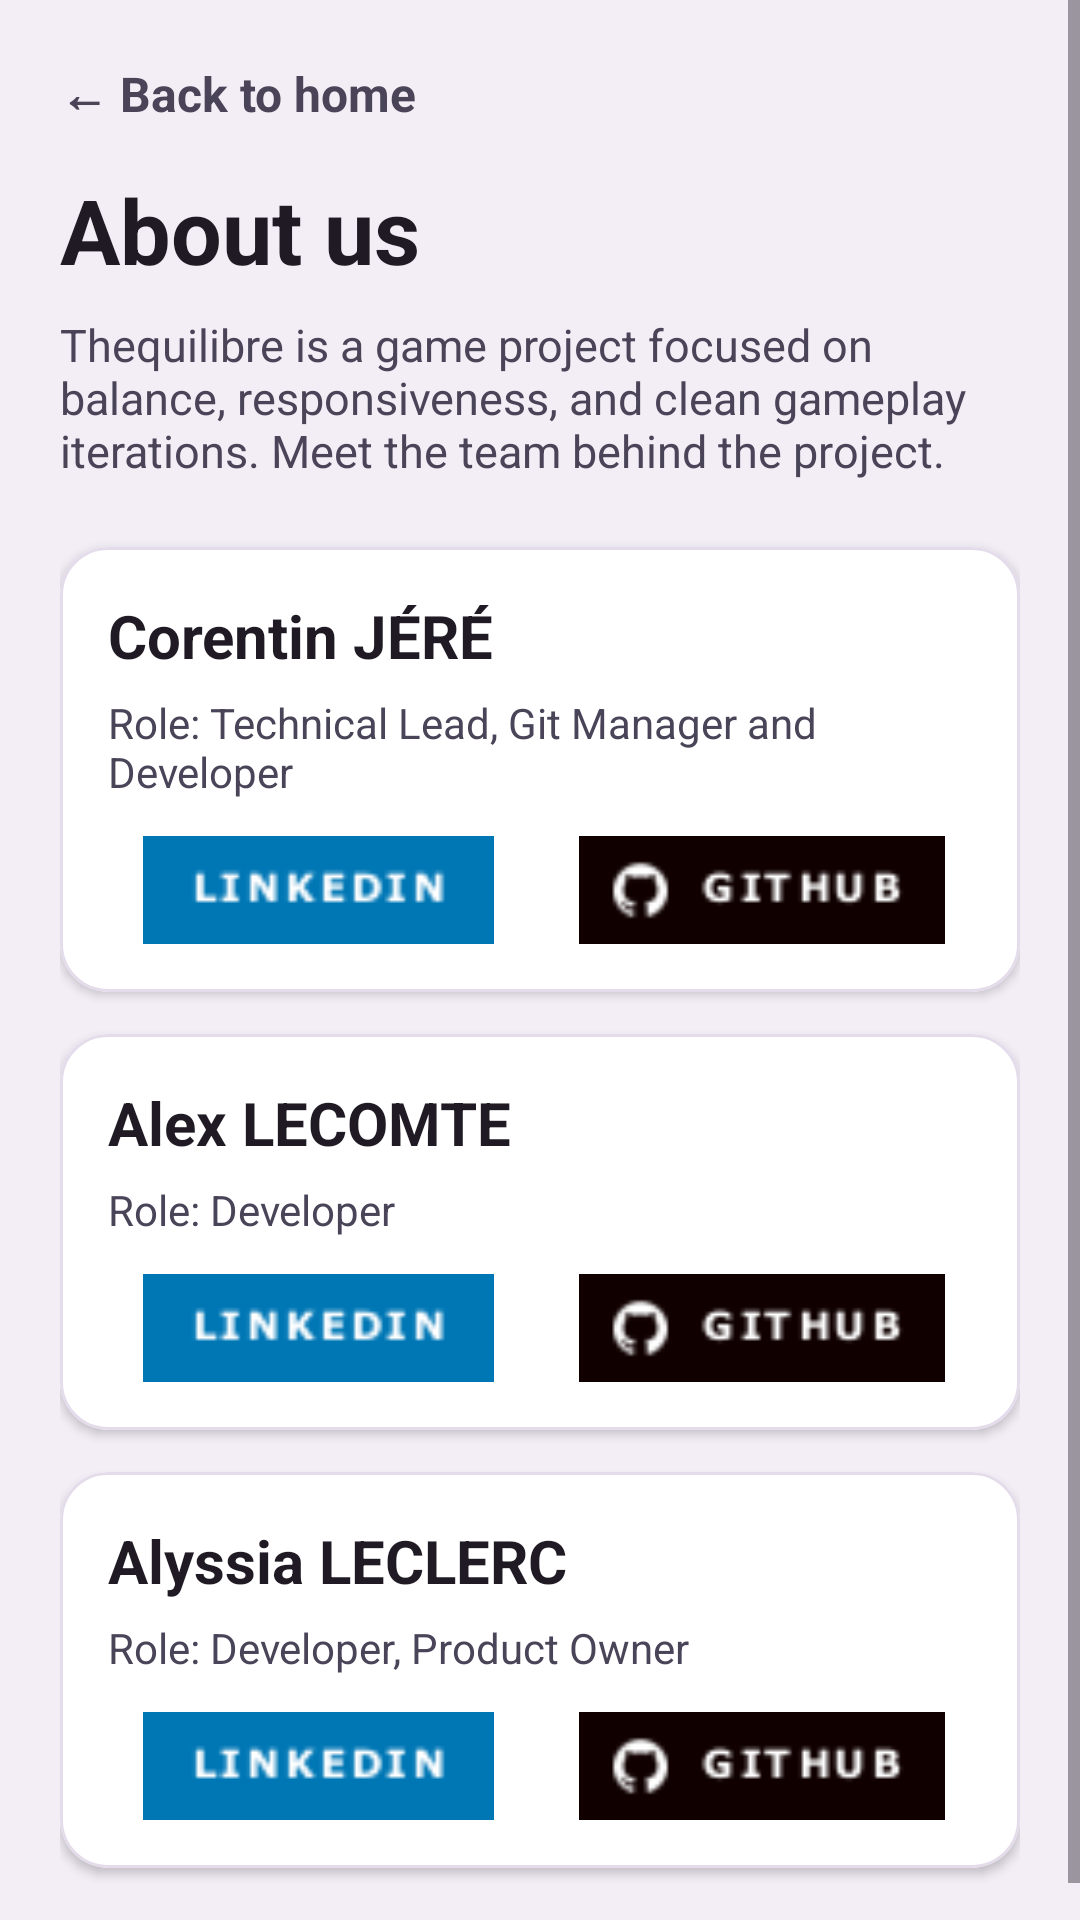

Layout XML and referenced resources for this Android screen:
<!-- AndroidManifest.xml: application theme Theme.Thequilibre -->
<!-- res/layout/activity_about_us.xml -->
<?xml version="1.0" encoding="utf-8"?>
<ScrollView xmlns:android="http://schemas.android.com/apk/res/android"
    xmlns:app="http://schemas.android.com/apk/res-auto"
    android:id="@+id/about_root"
    android:layout_width="match_parent"
    android:layout_height="match_parent"
    android:background="#F3EEF6"
    android:fillViewport="true">

    <LinearLayout
        android:layout_width="match_parent"
        android:layout_height="wrap_content"
        android:orientation="vertical"
        android:padding="20dp">

        <TextView
            android:id="@+id/about_back_link"
            android:layout_width="wrap_content"
            android:layout_height="wrap_content"
            android:clickable="true"
            android:focusable="true"
            android:paddingBottom="8dp"
            android:text="@string/about_back_home"
            android:textColor="#4A4458"
            android:textSize="16sp"
            android:textStyle="bold" />

        <TextView
            android:layout_width="wrap_content"
            android:layout_height="wrap_content"
            android:layout_marginTop="6dp"
            android:text="@string/about_title"
            android:textColor="#1F1A24"
            android:textSize="30sp"
            android:textStyle="bold" />

        <TextView
            android:layout_width="match_parent"
            android:layout_height="wrap_content"
            android:layout_marginTop="8dp"
            android:text="@string/about_project_description"
            android:textColor="#4A4458"
            android:textSize="15sp" />

        <com.google.android.material.card.MaterialCardView
            android:layout_width="match_parent"
            android:layout_height="wrap_content"
            android:layout_marginTop="22dp"
            app:cardBackgroundColor="@android:color/white"
            app:cardCornerRadius="16dp"
            app:cardElevation="2dp"
            app:strokeColor="#E4DCEB"
            app:strokeWidth="1dp">

            <LinearLayout
                android:layout_width="match_parent"
                android:layout_height="wrap_content"
                android:orientation="vertical"
                android:padding="16dp">

                <TextView
                    android:layout_width="wrap_content"
                    android:layout_height="wrap_content"
                    android:text="@string/about_corentin_name"
                    android:textColor="#1F1A24"
                    android:textSize="20sp"
                    android:textStyle="bold" />

                <TextView
                    android:layout_width="match_parent"
                    android:layout_height="wrap_content"
                    android:layout_marginTop="6dp"
                    android:text="@string/about_corentin_role"
                    android:textColor="#4A4458"
                    android:textSize="14sp" />

                <LinearLayout
                    android:layout_width="match_parent"
                    android:layout_height="wrap_content"
                    android:layout_marginTop="12dp"
                    android:orientation="horizontal">

                    <androidx.appcompat.widget.AppCompatImageButton
                        android:id="@+id/corentin_linkedin"
                        android:layout_width="0dp"
                        android:layout_height="36dp"
                        android:layout_marginEnd="8dp"
                        android:layout_weight="1"
                        android:adjustViewBounds="true"
                        android:background="@android:color/transparent"
                        android:contentDescription="@string/about_linkedin_badge_desc"
                        android:padding="0dp"
                        android:scaleType="fitCenter"
                        android:src="@drawable/badge_linkedin" />

                    <androidx.appcompat.widget.AppCompatImageButton
                        android:id="@+id/corentin_github"
                        android:layout_width="0dp"
                        android:layout_height="36dp"
                        android:layout_weight="1"
                        android:adjustViewBounds="true"
                        android:background="@android:color/transparent"
                        android:contentDescription="@string/about_github_badge_desc"
                        android:padding="0dp"
                        android:scaleType="fitCenter"
                        android:src="@drawable/badge_github" />
                </LinearLayout>
            </LinearLayout>
        </com.google.android.material.card.MaterialCardView>

        <com.google.android.material.card.MaterialCardView
            android:layout_width="match_parent"
            android:layout_height="wrap_content"
            android:layout_marginTop="14dp"
            app:cardBackgroundColor="@android:color/white"
            app:cardCornerRadius="16dp"
            app:cardElevation="2dp"
            app:strokeColor="#E4DCEB"
            app:strokeWidth="1dp">

            <LinearLayout
                android:layout_width="match_parent"
                android:layout_height="wrap_content"
                android:orientation="vertical"
                android:padding="16dp">

                <TextView
                    android:layout_width="wrap_content"
                    android:layout_height="wrap_content"
                    android:text="@string/about_alex_name"
                    android:textColor="#1F1A24"
                    android:textSize="20sp"
                    android:textStyle="bold" />

                <TextView
                    android:layout_width="match_parent"
                    android:layout_height="wrap_content"
                    android:layout_marginTop="6dp"
                    android:text="@string/about_alex_role"
                    android:textColor="#4A4458"
                    android:textSize="14sp" />

                <LinearLayout
                    android:layout_width="match_parent"
                    android:layout_height="wrap_content"
                    android:layout_marginTop="12dp"
                    android:orientation="horizontal">

                    <androidx.appcompat.widget.AppCompatImageButton
                        android:id="@+id/alex_linkedin"
                        android:layout_width="0dp"
                        android:layout_height="36dp"
                        android:layout_marginEnd="8dp"
                        android:layout_weight="1"
                        android:adjustViewBounds="true"
                        android:background="@android:color/transparent"
                        android:contentDescription="@string/about_linkedin_badge_desc"
                        android:padding="0dp"
                        android:scaleType="fitCenter"
                        android:src="@drawable/badge_linkedin" />

                    <androidx.appcompat.widget.AppCompatImageButton
                        android:id="@+id/alex_github"
                        android:layout_width="0dp"
                        android:layout_height="36dp"
                        android:layout_weight="1"
                        android:adjustViewBounds="true"
                        android:background="@android:color/transparent"
                        android:contentDescription="@string/about_github_badge_desc"
                        android:padding="0dp"
                        android:scaleType="fitCenter"
                        android:src="@drawable/badge_github" />
                </LinearLayout>
            </LinearLayout>
        </com.google.android.material.card.MaterialCardView>

        <com.google.android.material.card.MaterialCardView
            android:layout_width="match_parent"
            android:layout_height="wrap_content"
            android:layout_marginTop="14dp"
            android:layout_marginBottom="10dp"
            app:cardBackgroundColor="@android:color/white"
            app:cardCornerRadius="16dp"
            app:cardElevation="2dp"
            app:strokeColor="#E4DCEB"
            app:strokeWidth="1dp">

            <LinearLayout
                android:layout_width="match_parent"
                android:layout_height="wrap_content"
                android:orientation="vertical"
                android:padding="16dp">

                <TextView
                    android:layout_width="wrap_content"
                    android:layout_height="wrap_content"
                    android:text="@string/about_alyssia_name"
                    android:textColor="#1F1A24"
                    android:textSize="20sp"
                    android:textStyle="bold" />

                <TextView
                    android:layout_width="match_parent"
                    android:layout_height="wrap_content"
                    android:layout_marginTop="6dp"
                    android:text="@string/about_alyssia_role"
                    android:textColor="#4A4458"
                    android:textSize="14sp" />

                <LinearLayout
                    android:layout_width="match_parent"
                    android:layout_height="wrap_content"
                    android:layout_marginTop="12dp"
                    android:orientation="horizontal">

                    <androidx.appcompat.widget.AppCompatImageButton
                        android:id="@+id/alyssia_linkedin"
                        android:layout_width="0dp"
                        android:layout_height="36dp"
                        android:layout_marginEnd="8dp"
                        android:layout_weight="1"
                        android:adjustViewBounds="true"
                        android:background="@android:color/transparent"
                        android:contentDescription="@string/about_linkedin_badge_desc"
                        android:padding="0dp"
                        android:scaleType="fitCenter"
                        android:src="@drawable/badge_linkedin" />

                    <androidx.appcompat.widget.AppCompatImageButton
                        android:id="@+id/alyssia_github"
                        android:layout_width="0dp"
                        android:layout_height="36dp"
                        android:layout_weight="1"
                        android:adjustViewBounds="true"
                        android:background="@android:color/transparent"
                        android:contentDescription="@string/about_github_badge_desc"
                        android:padding="0dp"
                        android:scaleType="fitCenter"
                        android:src="@drawable/badge_github" />
                </LinearLayout>
            </LinearLayout>
        </com.google.android.material.card.MaterialCardView>

    </LinearLayout>
</ScrollView>
<!-- resources referenced by this layout -->
<resources>
  <!-- drawable badge_github: png bitmap (drawable-nodpi, 1414 bytes) -->
  <!-- drawable badge_linkedin: png bitmap (drawable-nodpi, 835 bytes) -->
  <string name="about_alex_name">Alex LECOMTE</string>
  <string name="about_alex_role">Role: Developer</string>
  <string name="about_alyssia_name">Alyssia LECLERC</string>
  <string name="about_alyssia_role">Role: Developer, Product Owner</string>
  <string name="about_back_home">← Back to home</string>
  <string name="about_corentin_name">Corentin JÉRÉ</string>
  <string name="about_corentin_role">Role: Technical Lead, Git Manager and Developer</string>
  <string name="about_github_badge_desc">Open GitHub profile</string>
  <string name="about_linkedin_badge_desc">Open LinkedIn profile</string>
  <string name="about_project_description">Thequilibre is a game project focused on balance, responsiveness, and clean gameplay iterations. Meet the team behind the project.</string>
  <string name="about_title">About us</string>
  <style name="Theme.Thequilibre" parent="Base.Theme.Thequilibre" />
  <style name="Base.Theme.Thequilibre" parent="Theme.Material3.DayNight.NoActionBar">
          
          
      </style>
</resources>
